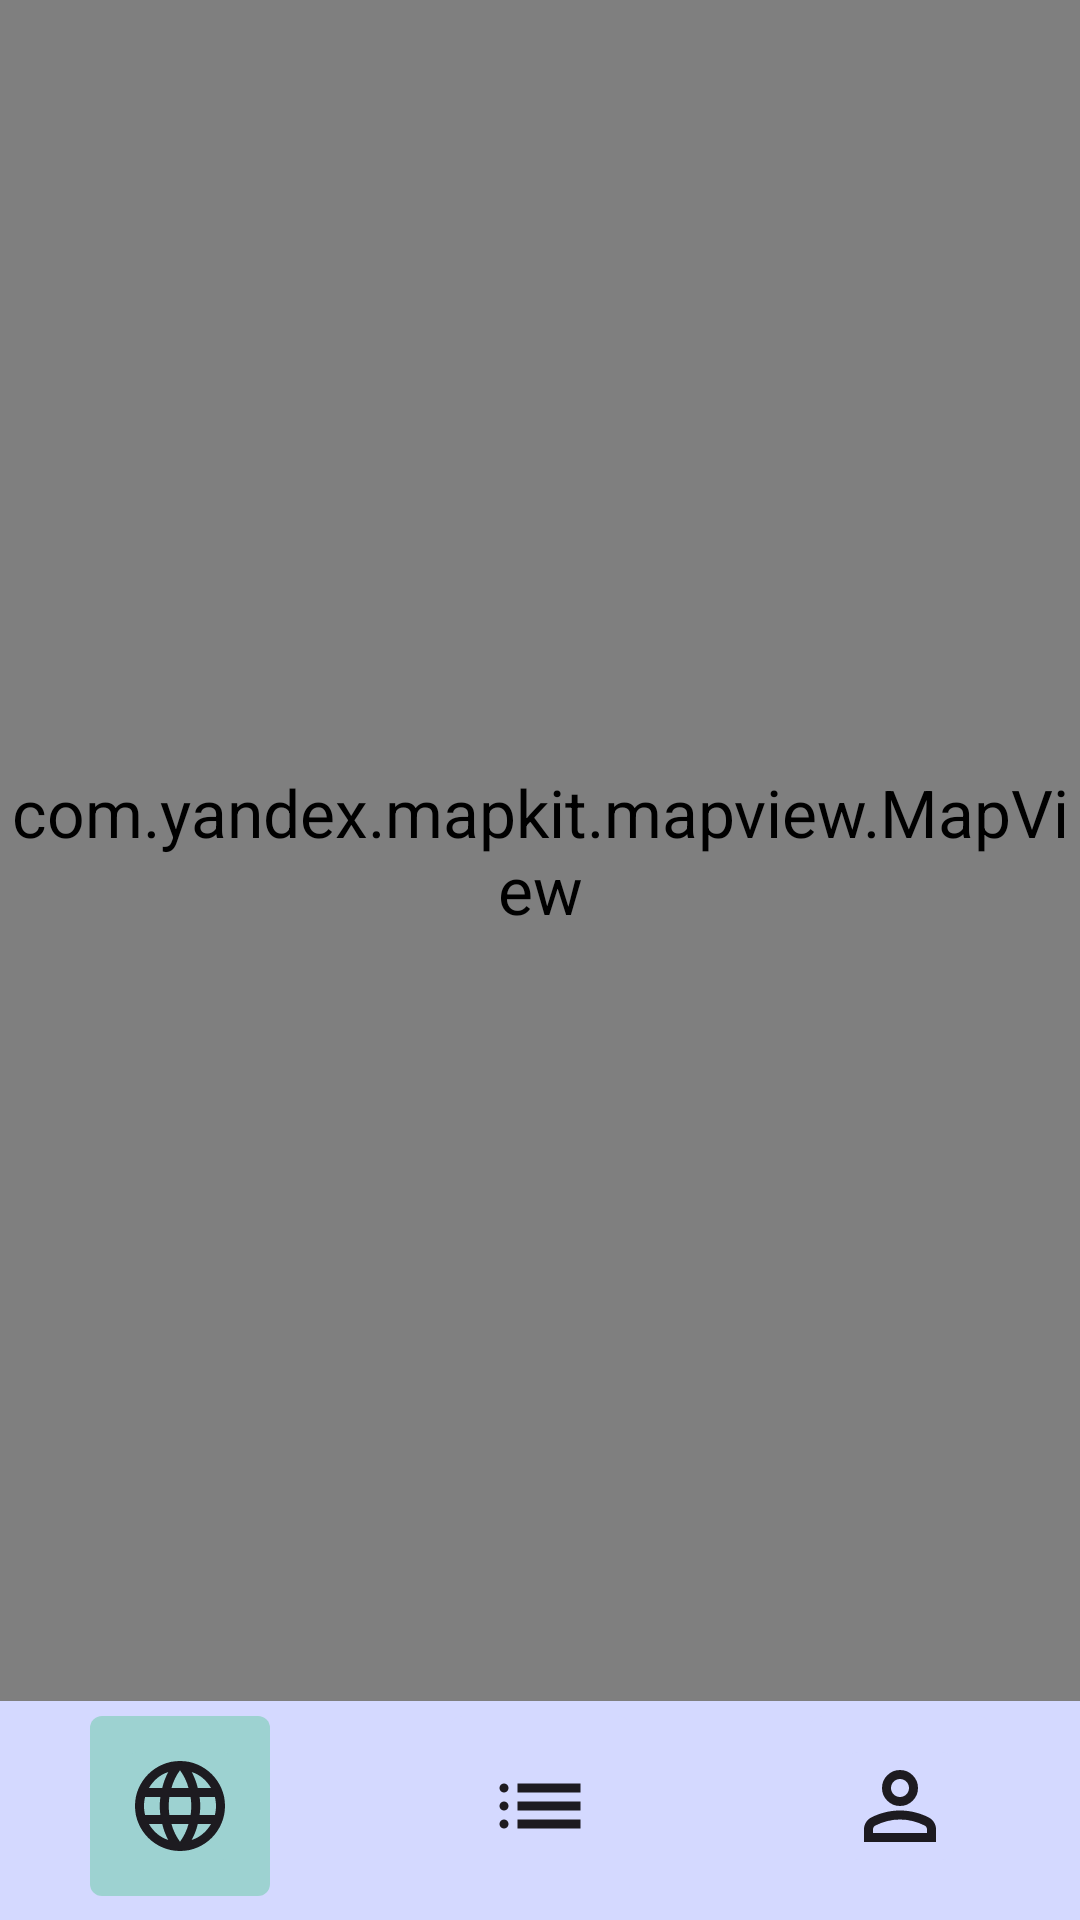

Here is an Android app screen rendered from its layout file. Give the layout XML and the strings, colors and styles it references.
<!-- AndroidManifest.xml: application theme Theme.Lab1_bafc13 -->
<!-- res/layout/activity_map.xml -->
<?xml version="1.0" encoding="utf-8"?>
<androidx.constraintlayout.widget.ConstraintLayout xmlns:android="http://schemas.android.com/apk/res/android"
    xmlns:app="http://schemas.android.com/apk/res-auto"
    xmlns:tools="http://schemas.android.com/tools"
    android:id="@+id/main"
    android:background="?attr/activityBackgroundColor"
    android:layout_width="match_parent"
    android:layout_height="match_parent"
    tools:context=".ActivityMap">

    <LinearLayout
        android:id="@+id/loginLayout"
        android:layout_width="match_parent"
        android:layout_height="match_parent"
        android:orientation="vertical"
        android:gravity="center"
        android:visibility="visible">

        <TextView
            android:layout_width="wrap_content"
            android:layout_height="wrap_content"
            android:text="Добро пожаловать!"
            android:textColor="@color/white"
            android:textSize="22dp"
            android:layout_marginBottom="32dp" />

        <EditText
            android:id="@+id/nameInput"
            android:layout_width="match_parent"
            android:layout_height="wrap_content"
            android:hint="Введите ваше имя"
            android:maxLines="1"
            android:inputType="textPersonName"
            android:layout_marginBottom="16dp" />

        <Button
            android:id="@+id/submitButton"
            android:layout_width="wrap_content"
            android:layout_height="wrap_content"
            android:textSize="18dp"
            android:text="Продолжить" />

    </LinearLayout>

    <com.yandex.mapkit.mapview.MapView
        android:id="@+id/mapview"
        android:layout_width="match_parent"
        android:layout_height="match_parent"
        android:layout_marginBottom="73dp"/>

    <LinearLayout
        android:layout_width="match_parent"
        android:layout_height="73dp"
        android:orientation="horizontal"
        app:layout_constraintStart_toStartOf="parent"
        app:layout_constraintEnd_toEndOf="parent"
        android:background="?attr/activityNavBarColor"
        app:layout_constraintBottom_toBottomOf="parent" >

        <ImageButton
            android:id="@+id/imageButton"
            android:layout_width="60dp"
            android:layout_height="60dp"
            android:layout_marginTop="5dp"
            android:layout_marginBottom="5dp"
            android:layout_weight="1"
            android:backgroundTint="@android:color/transparent"
            android:src="?attr/ic_map_chosen" />

        <ImageButton
            android:id="@+id/imageButton2"
            android:layout_width="60dp"
            android:layout_height="60dp"
            android:layout_marginTop="5dp"
            android:layout_marginBottom="5dp"
            android:layout_weight="1"
            android:backgroundTint="@android:color/transparent"
            android:src="?attr/ic_favorite" />

        <ImageButton
            android:id="@+id/imageButton3"
            android:layout_width="60dp"
            android:layout_height="60dp"
            android:layout_marginTop="5dp"
            android:layout_marginBottom="5dp"
            android:layout_weight="1"
            android:backgroundTint="@android:color/transparent"
            android:src="?attr/ic_profile" />

    </LinearLayout>

</androidx.constraintlayout.widget.ConstraintLayout>
<!-- resources referenced by this layout -->
<resources>
  <color name="white">#FFFFFFFF</color>
  <style name="Theme.Lab1_bafc13" parent="Base.Theme.Lab1_bafc13" />
  <style name="Base.Theme.Lab1_bafc13" parent="Theme.Material3.DayNight.NoActionBar">
          <item name="activityBackgroundColor">@color/activityBackgroundColor</item>
          <item name="activityNavBarColor">@color/navBarColor</item>
          <item name="nameBackgroundColor">@android:color/transparent</item>
          <item name="ic_map">@drawable/ic_map</item>
          <item name="ic_map_chosen">@drawable/ic_map_chosen</item>
          <item name="ic_favorite">@drawable/ic_favorite</item>
          <item name="ic_favorite_chosen">@drawable/ic_favorite_chosen</item>
          <item name="ic_profile">@drawable/ic_profile</item>
          <item name="ic_profile_chosen">@drawable/ic_profile_chosen</item>
          <item name="android:textColor">@color/black</item>
          <item name="fontFamily">@font/roboto_medium</item>
          <item name="android:textSize">22dp</item>
      </style>
  <color name="activityBackgroundColor">#B5CEFF</color>
  <color name="navBarColor">#D4D9FF</color>
  <!-- drawable ic_favorite (drawable) -->
  <vector xmlns:android="http://schemas.android.com/apk/res/android"
      android:width="60dp"
      android:height="60dp"
      android:viewportWidth="60"
      android:viewportHeight="60">
    <path
        android:pathData="M4,0L56,0A4,4 0,0 1,60 4L60,56A4,4 0,0 1,56 60L4,60A4,4 0,0 1,0 56L0,4A4,4 0,0 1,4 0z"
        android:fillColor="#D4D9FF"/>
    <path
        android:pathData="M22.5,25.5V22.5H43.5V25.5H22.5ZM22.5,31.5V28.5H43.5V31.5H22.5ZM22.5,37.5V34.5H43.5V37.5H22.5ZM18,25.5C17.575,25.5 17.219,25.356 16.931,25.069C16.644,24.781 16.5,24.425 16.5,24C16.5,23.575 16.644,23.219 16.931,22.931C17.219,22.644 17.575,22.5 18,22.5C18.425,22.5 18.781,22.644 19.069,22.931C19.356,23.219 19.5,23.575 19.5,24C19.5,24.425 19.356,24.781 19.069,25.069C18.781,25.356 18.425,25.5 18,25.5ZM18,31.5C17.575,31.5 17.219,31.356 16.931,31.069C16.644,30.781 16.5,30.425 16.5,30C16.5,29.575 16.644,29.219 16.931,28.931C17.219,28.644 17.575,28.5 18,28.5C18.425,28.5 18.781,28.644 19.069,28.931C19.356,29.219 19.5,29.575 19.5,30C19.5,30.425 19.356,30.781 19.069,31.069C18.781,31.356 18.425,31.5 18,31.5ZM18,37.5C17.575,37.5 17.219,37.356 16.931,37.069C16.644,36.781 16.5,36.425 16.5,36C16.5,35.575 16.644,35.219 16.931,34.931C17.219,34.644 17.575,34.5 18,34.5C18.425,34.5 18.781,34.644 19.069,34.931C19.356,35.219 19.5,35.575 19.5,36C19.5,36.425 19.356,36.781 19.069,37.069C18.781,37.356 18.425,37.5 18,37.5Z"
        android:fillColor="#1D1B20"/>
  </vector>
  <color name="black">#FF000000</color>
</resources>
